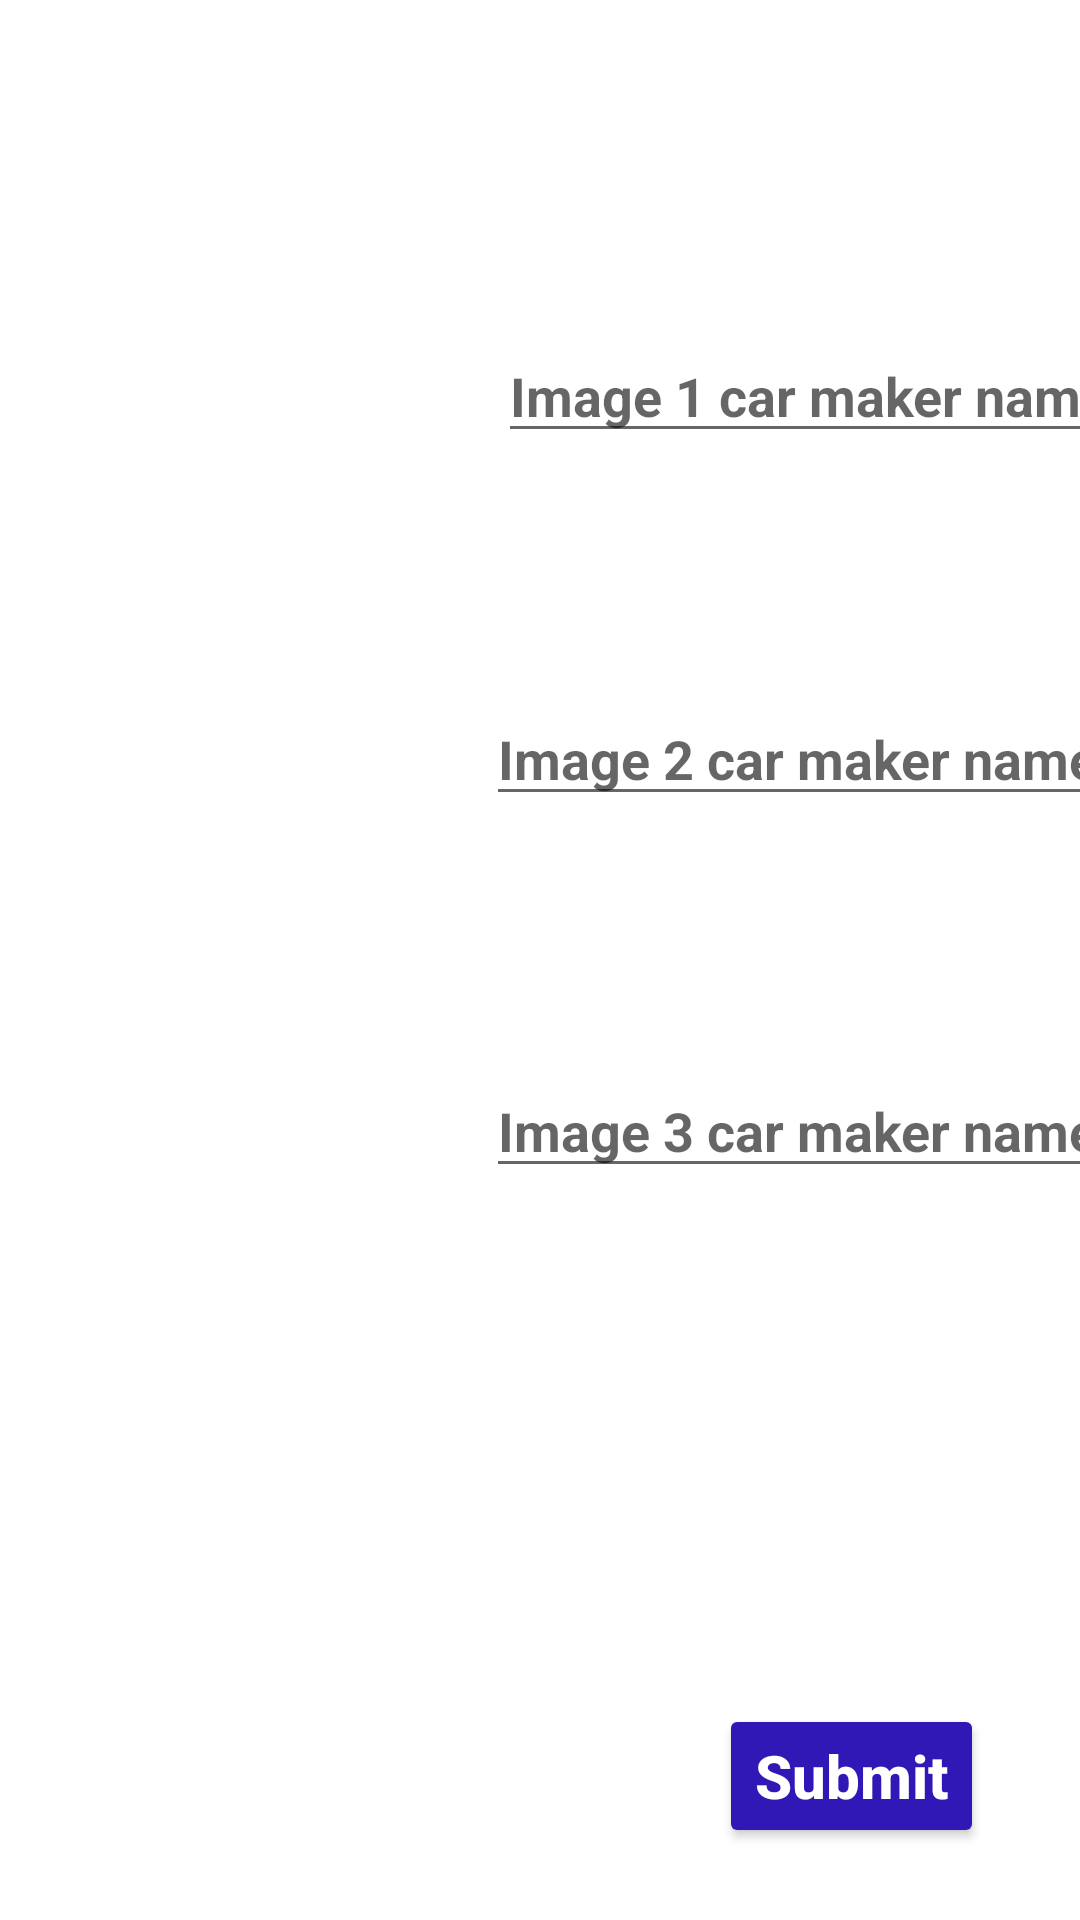

Here is an Android app screen rendered from its layout file. Give the layout XML and the strings, colors and styles it references.
<!-- AndroidManifest.xml: application theme Theme.GuessCarMaker -->
<!-- res/layout/activity_advanced_level.xml -->
<?xml version="1.0" encoding="utf-8"?>
<androidx.constraintlayout.widget.ConstraintLayout xmlns:android="http://schemas.android.com/apk/res/android"
    xmlns:app="http://schemas.android.com/apk/res-auto"
    xmlns:tools="http://schemas.android.com/tools"
    android:layout_width="match_parent"
    android:layout_height="match_parent"
    tools:context=".AdvancedLevelActivity">

    <ImageView
        android:id="@+id/image_1"
        android:layout_width="142dp"
        android:layout_height="108dp"
        android:layout_marginStart="8dp"
        android:layout_marginLeft="8dp"
        android:layout_marginTop="24dp"
        android:contentDescription="@string/advance_level_car_image_1"
        app:layout_constraintStart_toStartOf="parent"
        app:layout_constraintTop_toBottomOf="@+id/point_view" />

    <ImageView
        android:id="@+id/image_2"
        android:layout_width="138dp"
        android:layout_height="97dp"
        android:layout_marginStart="8dp"
        android:layout_marginLeft="8dp"
        android:layout_marginTop="24dp"
        android:contentDescription="@string/advance_level_car_image_2"
        app:layout_constraintStart_toStartOf="parent"
        app:layout_constraintTop_toBottomOf="@+id/image_1" />

    <ImageView
        android:id="@+id/image_3"
        android:layout_width="138dp"
        android:layout_height="100dp"
        android:layout_marginStart="8dp"
        android:layout_marginLeft="8dp"
        android:layout_marginTop="24dp"
        android:contentDescription="@string/advance_level_car_image_3"
        app:layout_constraintStart_toStartOf="parent"
        app:layout_constraintTop_toBottomOf="@+id/image_2" />

    <EditText
        android:id="@+id/input_field_1"
        android:layout_width="wrap_content"
        android:layout_height="wrap_content"
        android:layout_marginStart="16dp"
        android:layout_marginLeft="16dp"
        android:layout_marginBottom="24dp"
        android:ems="10"
        android:hint="@string/advance_level_hint_1"
        android:inputType="textPersonName"
        android:textStyle="bold"
        app:layout_constraintBottom_toBottomOf="@+id/image_1"
        app:layout_constraintStart_toEndOf="@+id/image_1" />

    <TextView
        android:id="@+id/correct_answer_view_1"
        android:layout_width="wrap_content"
        android:layout_height="wrap_content"
        android:layout_marginStart="16dp"
        android:layout_marginLeft="16dp"
        android:layout_marginTop="8dp"
        android:textColor="#FF9800"
        android:textStyle="bold"
        android:visibility="invisible"
        app:layout_constraintStart_toEndOf="@+id/image_1"
        app:layout_constraintTop_toBottomOf="@+id/input_field_1" />

    <EditText
        android:id="@+id/input_field_2"
        android:layout_width="wrap_content"
        android:layout_height="wrap_content"
        android:layout_marginStart="16dp"
        android:layout_marginLeft="16dp"
        android:layout_marginBottom="24dp"
        android:ems="10"
        android:hint="@string/advance_level_hint_2"
        android:inputType="textPersonName"
        android:textStyle="bold"
        app:layout_constraintBottom_toBottomOf="@+id/image_2"
        app:layout_constraintStart_toEndOf="@+id/image_2" />

    <TextView
        android:id="@+id/correct_answer_view_2"
        android:layout_width="wrap_content"
        android:layout_height="wrap_content"
        android:layout_marginStart="16dp"
        android:layout_marginLeft="16dp"
        android:layout_marginTop="8dp"
        android:textColor="#FF9800"
        android:textStyle="bold"
        android:visibility="invisible"
        app:layout_constraintStart_toEndOf="@+id/image_2"
        app:layout_constraintTop_toBottomOf="@+id/input_field_2" />

    <EditText
        android:id="@+id/input_field_3"
        android:layout_width="wrap_content"
        android:layout_height="wrap_content"
        android:layout_marginStart="16dp"
        android:layout_marginLeft="16dp"
        android:layout_marginBottom="24dp"
        android:ems="10"
        android:hint="@string/advance_level_hint_3"
        android:inputType="textPersonName"
        android:textStyle="bold"
        app:layout_constraintBottom_toBottomOf="@+id/image_3"
        app:layout_constraintStart_toEndOf="@+id/image_3" />

    <TextView
        android:id="@+id/correct_answer_view_3"
        android:layout_width="wrap_content"
        android:layout_height="wrap_content"
        android:layout_marginStart="16dp"
        android:layout_marginLeft="16dp"
        android:layout_marginTop="8dp"
        android:textColor="#FF9800"
        android:textStyle="bold"
        android:visibility="invisible"
        app:layout_constraintStart_toEndOf="@+id/image_3"
        app:layout_constraintTop_toBottomOf="@+id/input_field_3" />

    <TextView
        android:id="@+id/point_view"
        android:layout_width="wrap_content"
        android:layout_height="wrap_content"
        android:layout_marginTop="16dp"
        android:layout_marginEnd="32dp"
        android:layout_marginRight="32dp"
        android:textColor="#162ECC"
        android:textSize="20sp"
        android:textStyle="bold"
        app:layout_constraintEnd_toEndOf="parent"
        app:layout_constraintTop_toTopOf="parent" />

    <TextView
        android:id="@+id/result_text_view"
        android:layout_width="165dp"
        android:layout_height="61dp"
        android:layout_marginTop="32dp"
        android:fontFamily="sans-serif-black"
        android:textSize="26sp"
        android:textStyle="bold"
        app:layout_constraintEnd_toEndOf="parent"
        app:layout_constraintStart_toStartOf="parent"
        app:layout_constraintTop_toBottomOf="@+id/correct_answer_view_3" />

    <Button
        android:id="@+id/submit_answers_button"
        android:layout_width="wrap_content"
        android:layout_height="wrap_content"
        android:layout_marginEnd="32dp"
        android:layout_marginRight="32dp"
        android:layout_marginBottom="24dp"
        android:onClick="submitInputAnswers"
        android:text="@string/advance_level_submit_button"
        android:textAllCaps="false"
        android:textColor="#FFFFFF"
        android:textSize="20sp"
        android:textStyle="bold"
        app:backgroundTint="#3018B6"
        app:layout_constraintBottom_toBottomOf="parent"
        app:layout_constraintEnd_toEndOf="parent" />

    <TextView
        android:id="@+id/timer_view_advanced_level"
        android:layout_width="wrap_content"
        android:layout_height="wrap_content"
        android:layout_marginStart="16dp"
        android:layout_marginLeft="16dp"
        android:layout_marginTop="16dp"
        android:textColor="#090707"
        android:textSize="20sp"
        android:textStyle="bold"
        android:visibility="invisible"
        app:layout_constraintStart_toStartOf="parent"
        app:layout_constraintTop_toTopOf="parent" />
</androidx.constraintlayout.widget.ConstraintLayout>
<!-- resources referenced by this layout -->
<resources>
  <string name="advance_level_car_image_1">Car image 1</string>
  <string name="advance_level_car_image_2">Car image 2</string>
  <string name="advance_level_car_image_3">Car image 3</string>
  <string name="advance_level_hint_1">Image 1 car maker name</string>
  <string name="advance_level_hint_2">Image 2 car maker name</string>
  <string name="advance_level_hint_3">Image 3 car maker name</string>
  <string name="advance_level_submit_button">Submit</string>
  <style name="Theme.GuessCarMaker" parent="Theme.MaterialComponents.DayNight.DarkActionBar">
          
          <item name="colorPrimary">@color/purple_500</item>
          <item name="colorPrimaryVariant">@color/purple_700</item>
          <item name="colorOnPrimary">@color/white</item>
          
          <item name="colorSecondary">@color/teal_200</item>
          <item name="colorSecondaryVariant">@color/teal_700</item>
          <item name="colorOnSecondary">@color/black</item>
          
          <item name="android:statusBarColor" tools:targetApi="l">?attr/colorPrimaryVariant</item>
          
      </style>
  <!-- not gathered from this repository: default colours our renderer supplied (Android Studio template values) -->
  <color name="purple_500">#FF6200EE</color>
  <color name="purple_700">#FF3700B3</color>
  <color name="teal_200">#FF03DAC5</color>
  <color name="teal_700">#FF018786</color>
  <color name="black">#FF000000</color>
  <color name="white">#FFFFFFFF</color>
</resources>
